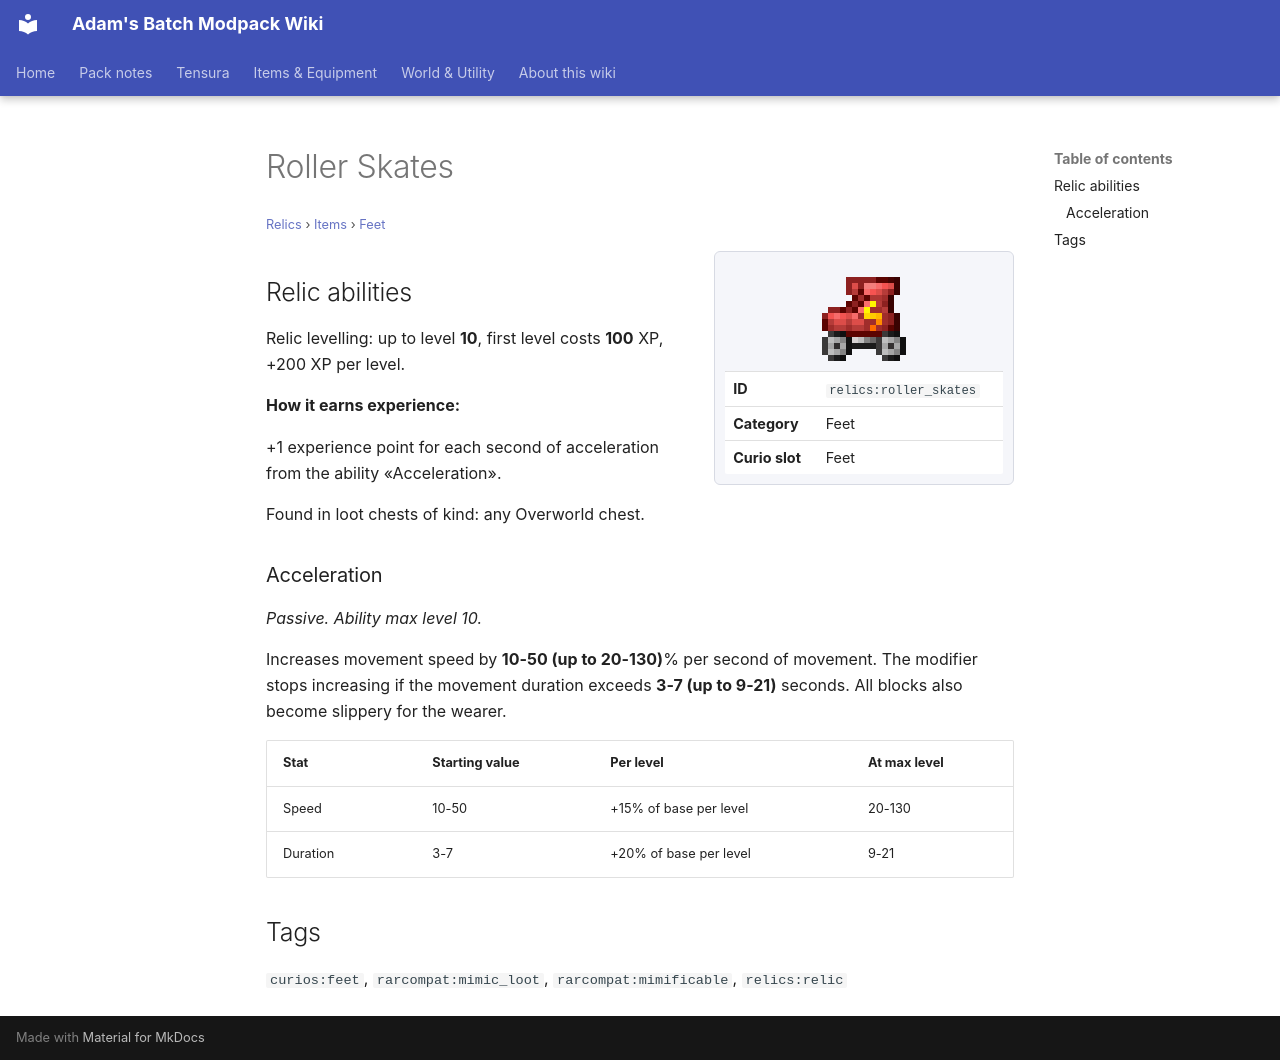

repository: Proteus-Nell/Adams-Batch-MC-Modpack-Wiki · page: relics/items/feet/roller-skates/index.html · generator: mkdocs

# Roller Skates

<small>[Relics](../../index.md) &rsaquo; [Items](../index.md) &rsaquo; [Feet](index.md)</small>

<div class="infobox" markdown>

![Roller Skates](../../../assets/icons/relics/item/roller_skates.png)

| | |
|---|---|
| **ID** | `relics:roller_skates` |
| **Category** | Feet |
| **Curio slot** | Feet |

</div>

## Relic abilities

Relic levelling: up to level **10**, first level costs **100** XP, +200 XP per level.

**How it earns experience:**

+1 experience point for each second of acceleration from the ability «Acceleration».

Found in loot chests of kind: any Overworld chest.

### Acceleration

*Passive. Ability max level 10.*

Increases movement speed by **10-50 (up to 20-130)**% per second of movement. The modifier stops increasing if the movement duration exceeds **3-7 (up to 9-21)** seconds. All blocks also become slippery for the wearer.

| Stat | Starting value | Per level | At max level |
|---|---|---|---|
| Speed | 10-50 | +15% of base per level | 20-130 |
| Duration | 3-7 | +20% of base per level | 9-21 |

## Tags

`curios:feet`, `rarcompat:mimic_loot`, `rarcompat:mimificable`, `relics:relic`
